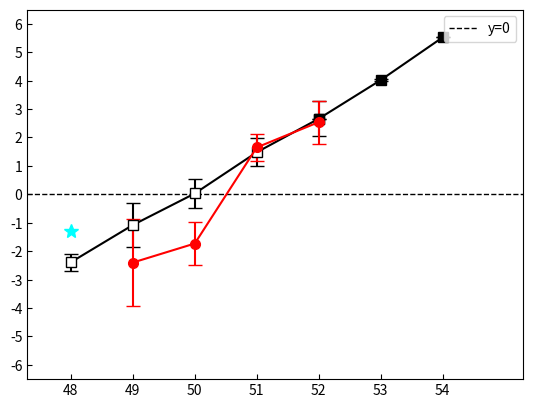

This figure's Python source:
import matplotlib.pyplot as plt


# データセット1
x_values1 = [49, 50,51, 52]
y_values1 = [-2.4,-1.73, 1.65,2.54]
x_error1 = [0,0,0,0]
y_error1 = [1.52, 0.771, 0.462,0.76]

## データセット2
x_values2 = [52,53,54]
y_values2 = [2.66,4.02,5.524]
x_error2 = [0,0,0]
y_error2 = [0.61,0.025,0.005]

# データセット2
x_values3 = [48, 49, 50, 51,52]
y_values3 = [-2.39,-1.08,0.03,1.48,2.66]
x_error3 = [0,0,0,0,0]
y_error3 = [0.3,0.78,0.51,0.5,0]

x_values4 = [48]
y_values4 = [-1.28]
x_error4 = [0]
y_error4 = [0.04]

# スキャッタープロットとエラーバーを描画
#plt.errorbar(x_values1, y_values1, xerr=x_error1, yerr=y_error1, fmt='o-',markerfacecolor='red',color='red',capsize=10)
#plt.errorbar(x_values1, y_values1, yerr=y_error1, fmt='o-',markerfacecolor='red',color='red',capsize=5, markersize=7)

plt.errorbar(x_values3, y_values3, yerr=y_error3, fmt='s-', capsize=5, color='black',markerfacecolor='white',markersize=7)

#plt.errorbar(x_values2, y_values2, xerr=x_error2, yerr=y_error2, fmt='s-', capsize=8, color='black')
plt.errorbar(x_values2, y_values2, yerr=y_error2, fmt='s-', capsize=5, color='black',markersize=7)

#plt.errorbar(x_values4, y_values4, xerr=x_error4, yerr=y_error4, fmt='d', capsize=12, color='cyan')
plt.errorbar(x_values4, y_values4,  fmt='*', capsize=5, color='cyan',markersize=10)

plt.errorbar(x_values1, y_values1, yerr=y_error1, fmt='o-',markerfacecolor='red',color='red',capsize=5, markersize=7)

plt.axhline(0, color='black', linestyle='--', linewidth=1, label='y=0')


#r グラフのタイトルと軸ラベルを設定
#plt.title('Scatter Plot with Multiple Data Sets')
#plt.xlabel('X-axis')
#plt.ylabel('Y-axis')

plt.xticks([48,49,50,51,52,53,54])
plt.yticks([-6,-5,-4,-3,-2,-1,0,1,2,3,4,5,6])


plt.tick_params(axis='both', which='both', direction='in')

# 凡例を表示
plt.legend()

plt.xlim(47.3,55.3)
plt.ylim(-6.5,6.5)


# グリッドを表示
#plt.grid(True)

# グラフを表示
#plt.show()

#plt.savefig('./plot_s2p_ni_final_20231221.svg',format='svg')
plt.savefig('./plot_s2p_ni_final_20240215.svg',format='svg')
